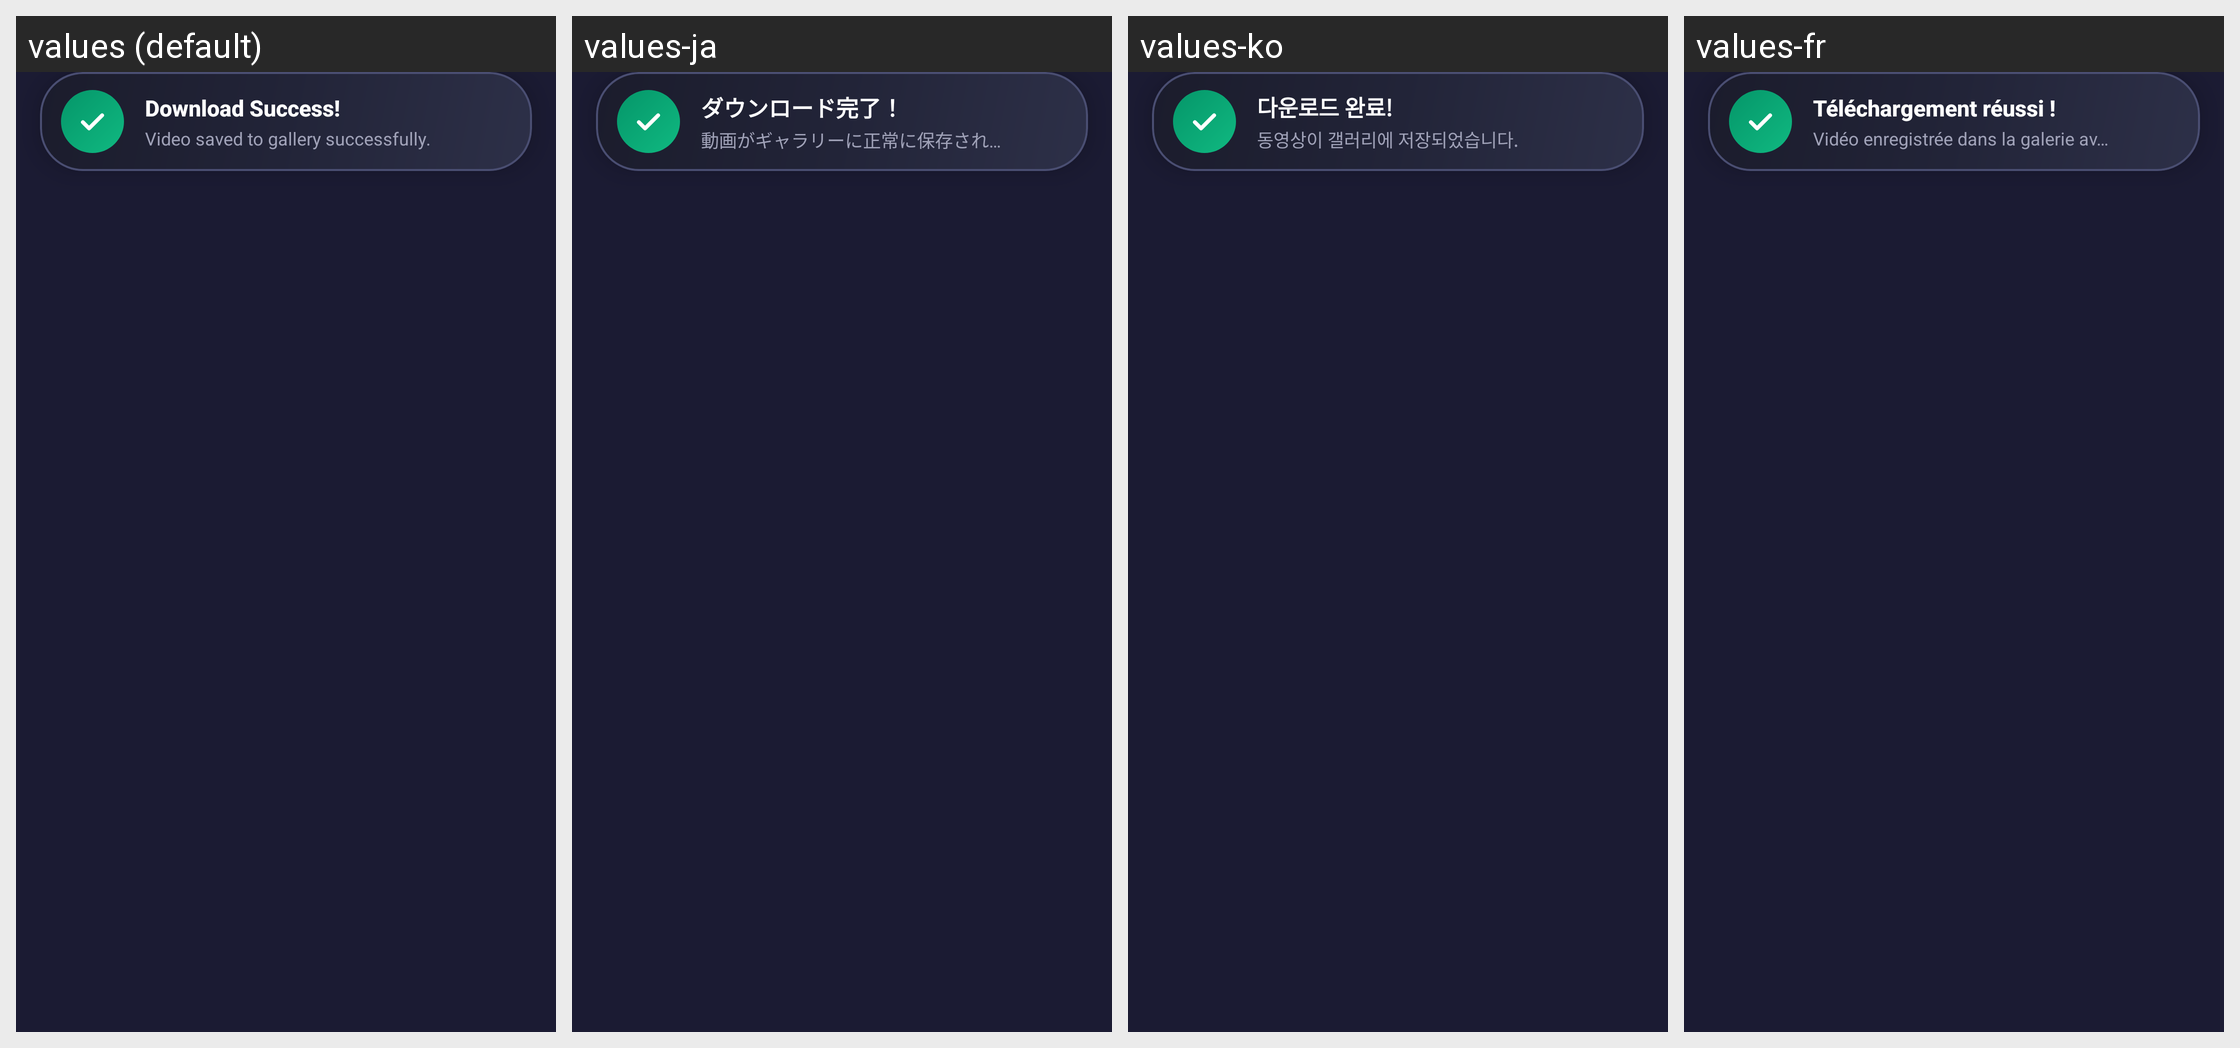

For this localized Android screen grid, give each drawn string resource with its value in every locale shown.
Android screen res/layout/dialog_download_success.xml rendered under 4 locales, left to right: values (default), values-ja, values-ko, values-fr. Device: Nexus 5 (rendered at 1080×1920; each locale shown at half size, 540×960, under a caption strip naming it); theme Theme.D54VideoDownloader.
Other locales in the repository, not shown: values-ar, values-bn, values-de, values-es, values-fil, values-hi, values-id, values-it, values-pt, values-ru, values-th, values-tr, values-vi, values-zh.
Strings drawn on this screen, with the default value and each locale's value (text and hints the layout hard-codes, and strings that could not be matched under every locale, appear in the picture but are not listed):

download_success
  values: Download Success!
  values-ja: ダウンロード完了！
  values-ko: 다운로드 완료!
  values-fr: Téléchargement réussi !

video_saved_to_gallery_successfully
  values: Video saved to gallery successfully.
  values-ja: 動画がギャラリーに正常に保存されました。
  values-ko: 동영상이 갤러리에 저장되었습니다.
  values-fr: Vidéo enregistrée dans la galerie avec succès.
